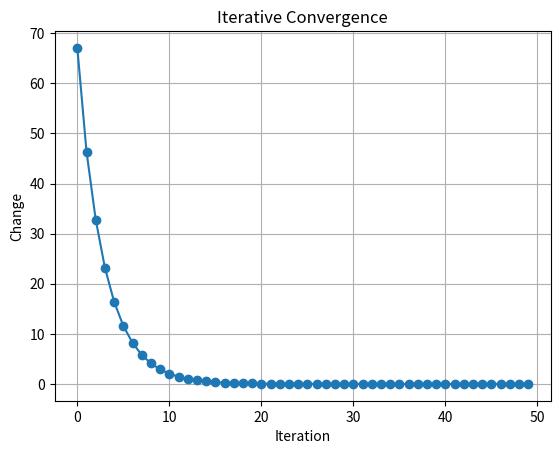

Generate this figure with matplotlib:
"""BIT 2118 Scientific Computing — Task 8\nStudent: Hurley Jules\nRegistration: BSCCS/2025/56368\n"""

import numpy as np
import matplotlib.pyplot as plt

A = np.array([[2.,-1.,0.],[-1.,2.,-1.],[0.,-1.,2.]])
b = np.array([80.,100.,40.])
x = np.zeros(3)
errors = []
for _ in range(50):
    old = x.copy()
    for i in range(3):
        s = sum(A[i,j]*old[j] for j in range(3) if j != i)
        x[i] = (b[i]-s)/A[i,i]
    errors.append(np.linalg.norm(x-old))
print("Jacobi-style solution:", x)
plt.plot(errors, marker="o")
plt.xlabel("Iteration"); plt.ylabel("Change"); plt.title("Iterative Convergence")
plt.grid(True); plt.show()
